Labelled photos from "dataset_structured_9kelas", an image-classification folder in adlinabil/Klasifikasi-CNN-. The possible labels are: coral, crab, fish, seal, shark, turtle.

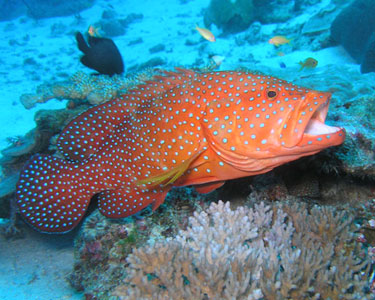
Label: fish

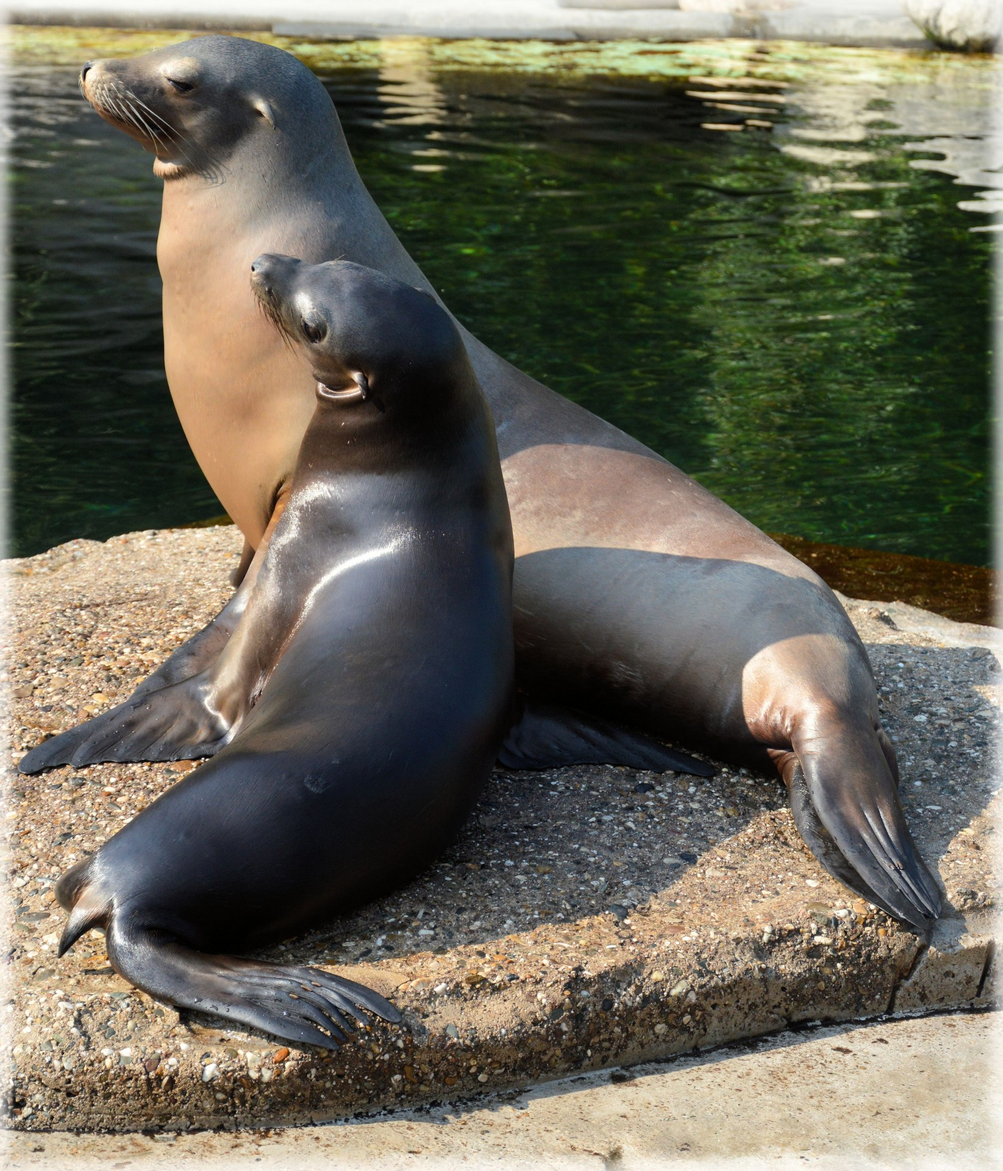
Label: seal

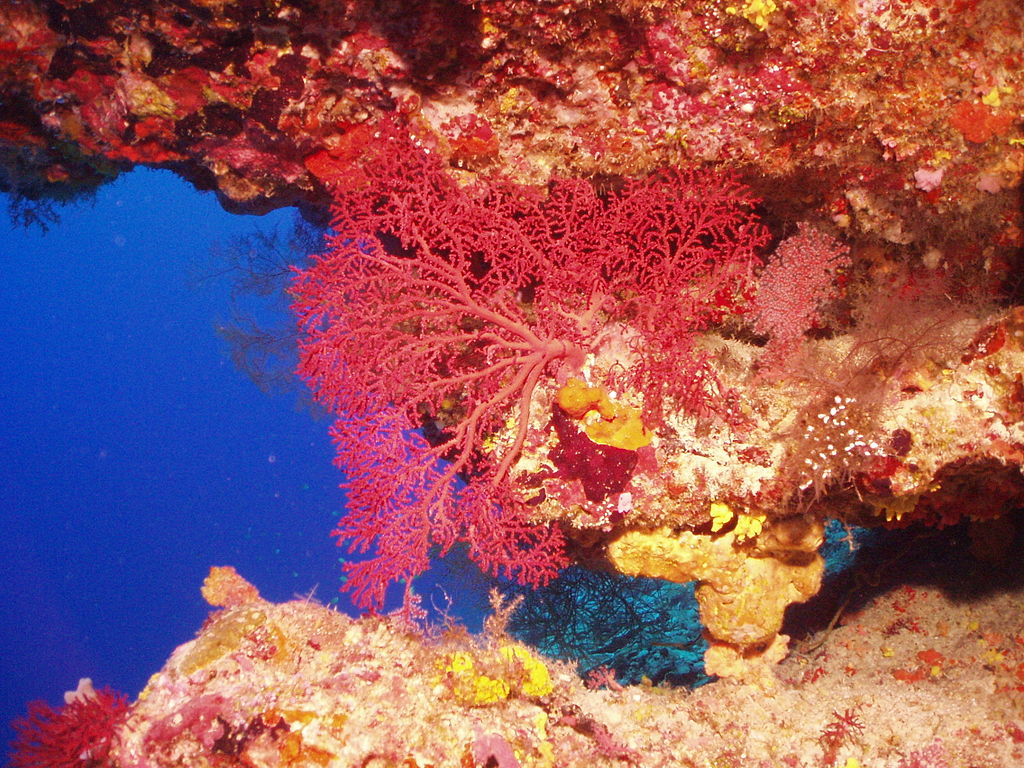
Label: coral

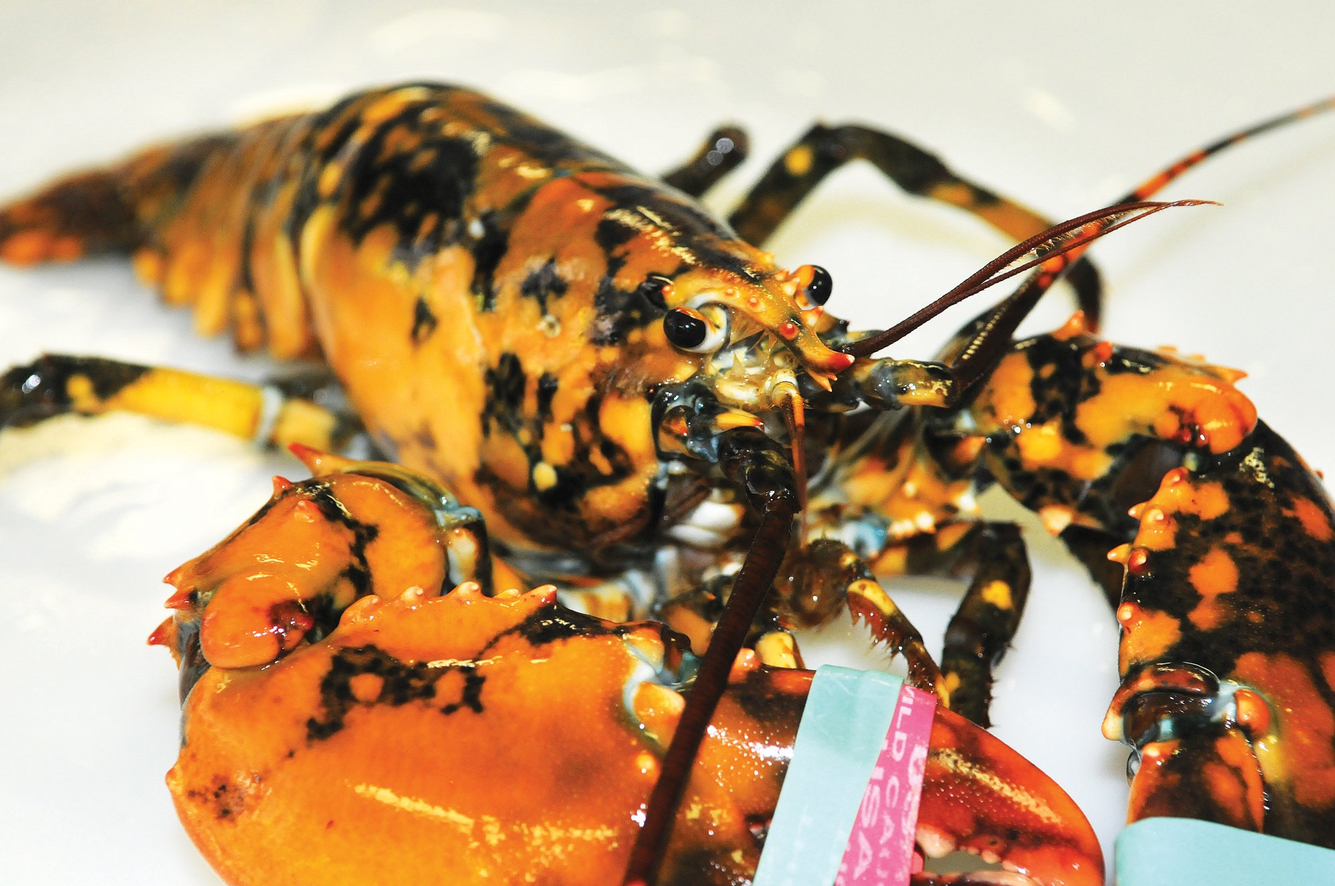
Label: crab

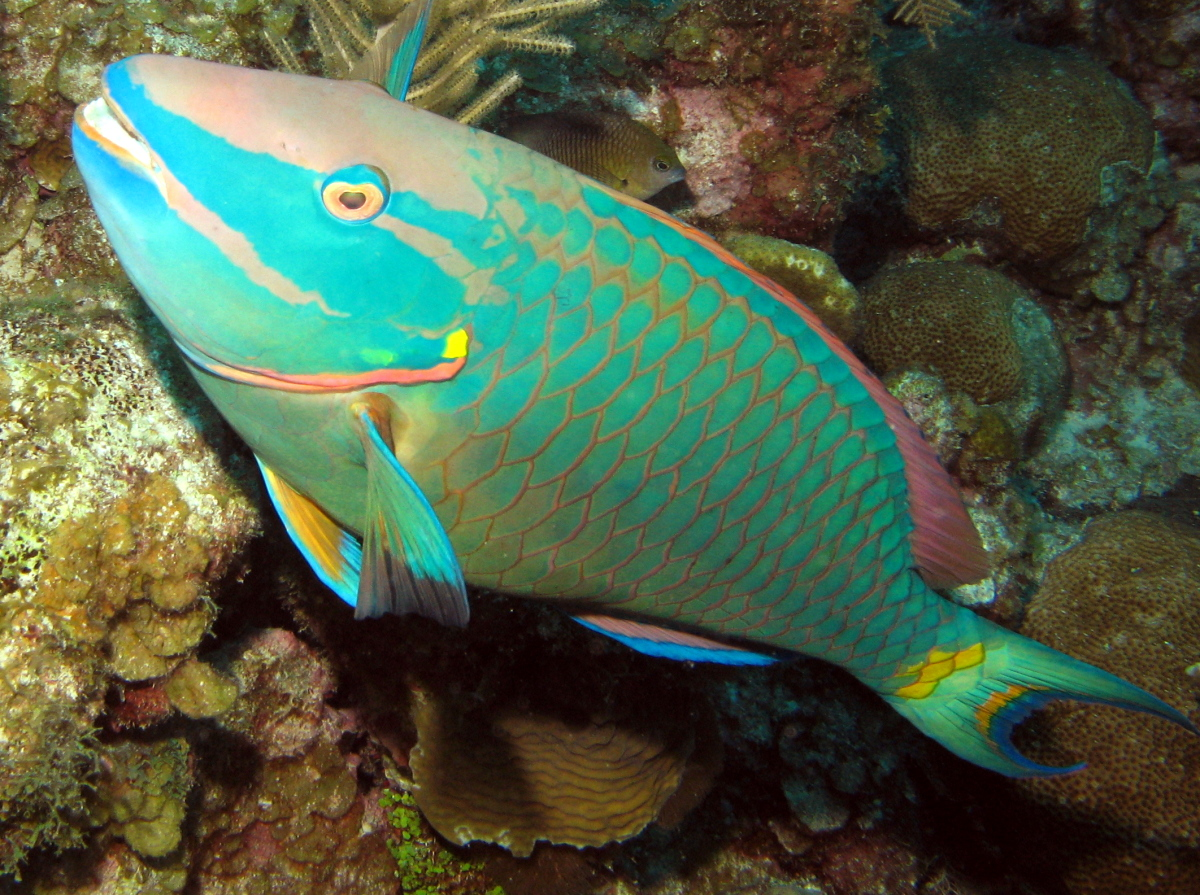
Label: fish

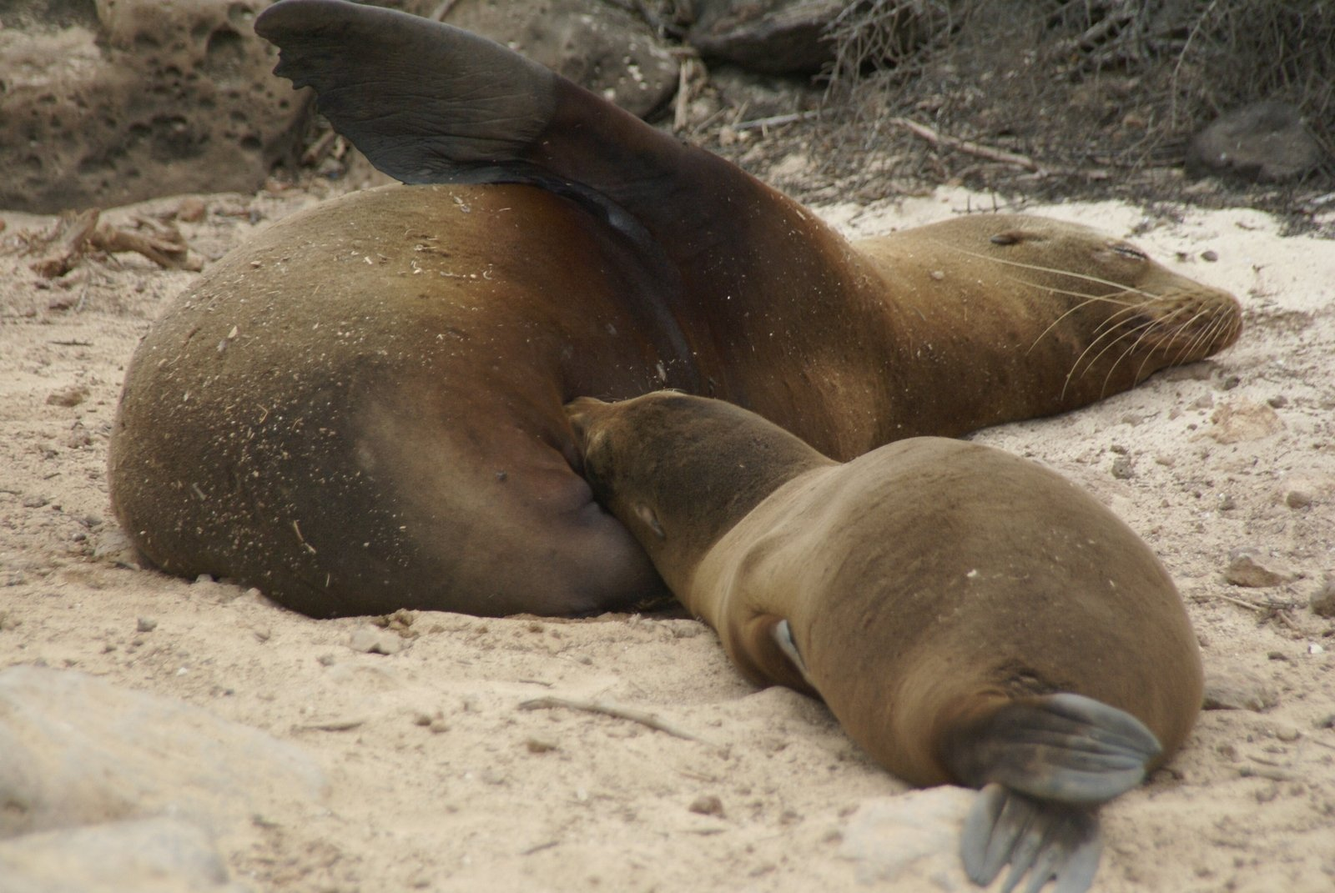
Label: seal
